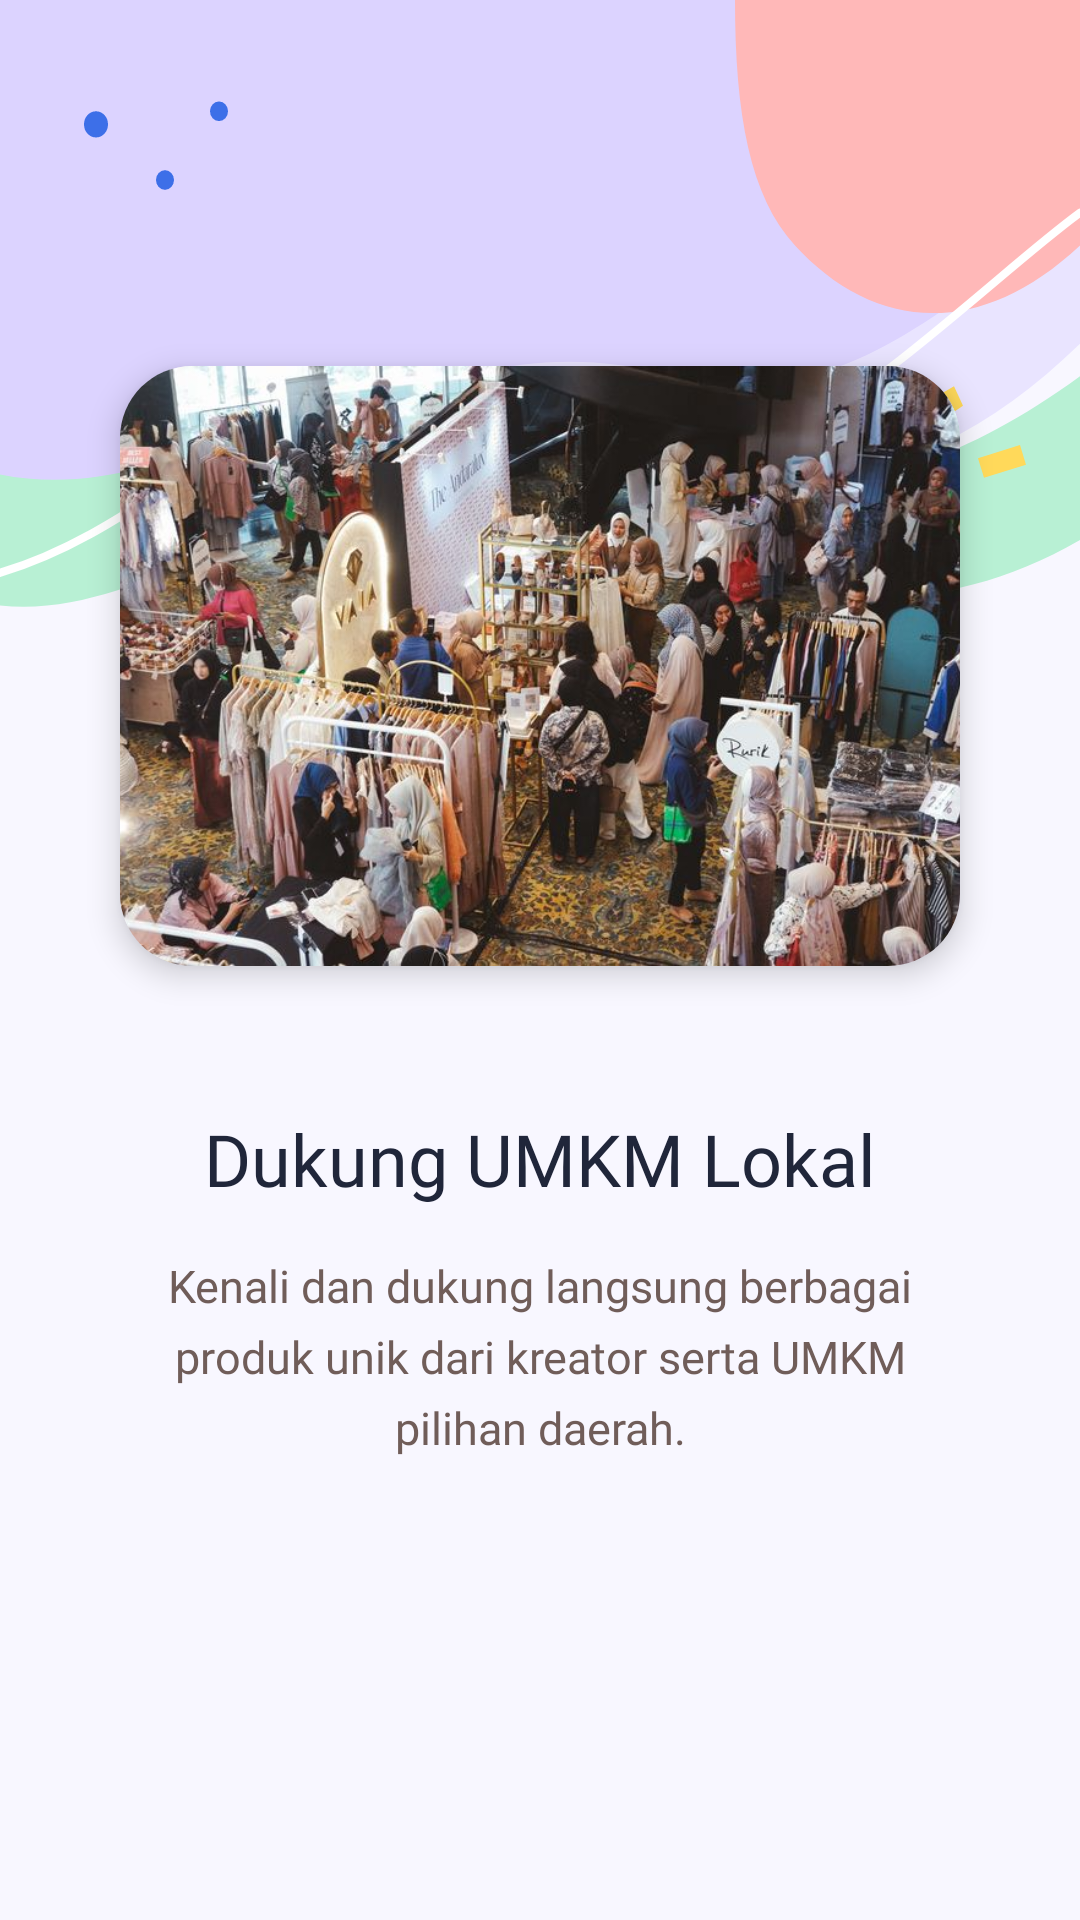

Android layout source for this screen:
<!-- AndroidManifest.xml: application theme Theme.Projek_Ghania_Mobile -->
<!-- res/layout/fragment_tutorial2.xml -->
<?xml version="1.0" encoding="utf-8"?>
<androidx.constraintlayout.widget.ConstraintLayout
    xmlns:android="http://schemas.android.com/apk/res/android"
    xmlns:app="http://schemas.android.com/apk/res-auto"
    android:layout_width="match_parent"
    android:layout_height="match_parent"
    android:background="@color/bg">

    
    <ImageView
        android:id="@+id/ivTutorialWave"
        android:layout_width="match_parent"
        android:layout_height="240dp"
        android:src="@drawable/bg_header_wafe"
        android:scaleType="fitXY"
        android:contentDescription="@null"
        android:importantForAccessibility="no"
        app:layout_constraintTop_toTopOf="parent" />

    <com.google.android.material.card.MaterialCardView
        android:id="@+id/cardGambar2"
        android:layout_width="280dp"
        android:layout_height="200dp"
        app:cardCornerRadius="24dp"
        app:cardElevation="6dp"
        app:strokeWidth="0dp"
        app:layout_constraintBottom_toTopOf="@+id/tvTitle2"
        app:layout_constraintEnd_toEndOf="parent"
        app:layout_constraintStart_toStartOf="parent"
        app:layout_constraintTop_toTopOf="parent"
        app:layout_constraintVertical_chainStyle="packed">

        <ImageView
            android:id="@+id/ivTutorial2"
            android:layout_width="match_parent"
            android:layout_height="match_parent"
            android:scaleType="centerCrop"
            android:src="@drawable/event2" />

    </com.google.android.material.card.MaterialCardView>

    <TextView
        android:id="@+id/tvTitle2"
        android:layout_width="match_parent"
        android:layout_height="wrap_content"
        android:layout_marginHorizontal="32dp"
        android:layout_marginTop="48dp"
        android:fontFamily="@font/nunito_extrabold"
        android:text="Dukung UMKM Lokal"
        android:textAlignment="center"
        android:textColor="#20263A"
        android:textSize="24sp"
        app:layout_constraintBottom_toTopOf="@+id/tvDesc2"
        app:layout_constraintTop_toBottomOf="@+id/cardGambar2" />

    <TextView
        android:id="@+id/tvDesc2"
        android:layout_width="match_parent"
        android:layout_height="wrap_content"
        android:layout_marginHorizontal="40dp"
        android:layout_marginTop="16dp"
        android:layout_marginBottom="32dp"
        android:fontFamily="@font/nunito_regular"
        android:lineSpacingExtra="6dp"
        android:text="Kenali dan dukung langsung berbagai produk unik dari kreator serta UMKM pilihan daerah."
        android:textAlignment="center"
        android:textColor="#705D59"
        android:textSize="15sp"
        app:layout_constraintBottom_toBottomOf="parent"
        app:layout_constraintTop_toBottomOf="@+id/tvTitle2" />

</androidx.constraintlayout.widget.ConstraintLayout>
<!-- resources referenced by this layout -->
<resources>
  <color name="bg">#F8F7FF</color>
  <!-- drawable bg_header_wafe: vector/xml drawable (drawable, 2333 chars, omitted) -->
  <!-- drawable event2: jpg bitmap (drawable, 108544 bytes) -->
  <style name="Theme.Projek_Ghania_Mobile" parent="Base.Theme.Projek_Ghania_Mobile" />
  <style name="Base.Theme.Projek_Ghania_Mobile" parent="Theme.Material3.DayNight.NoActionBar">
          
          
      </style>
</resources>
